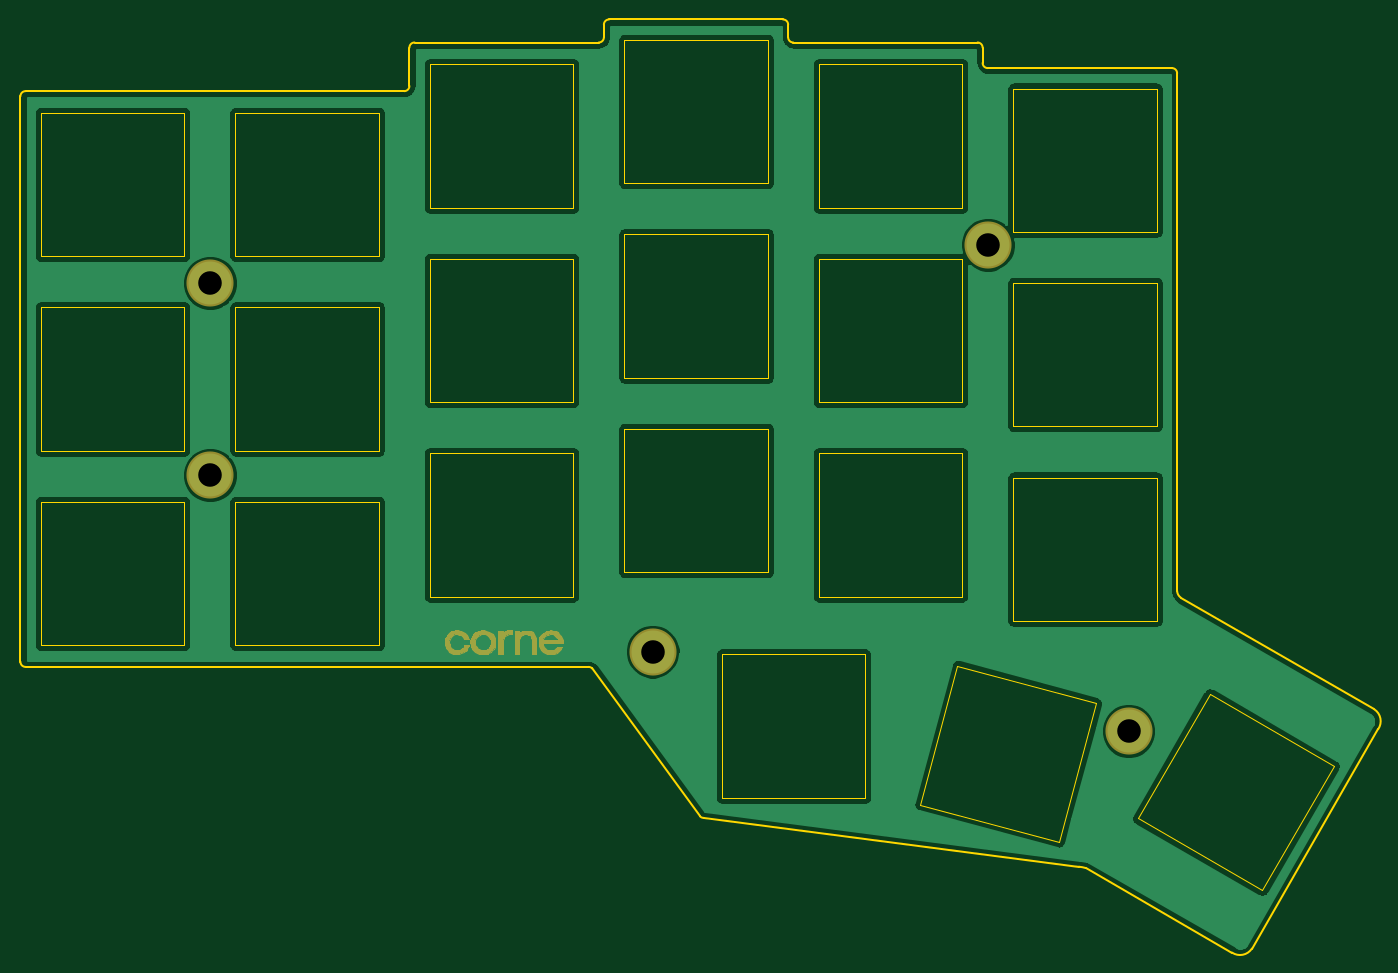
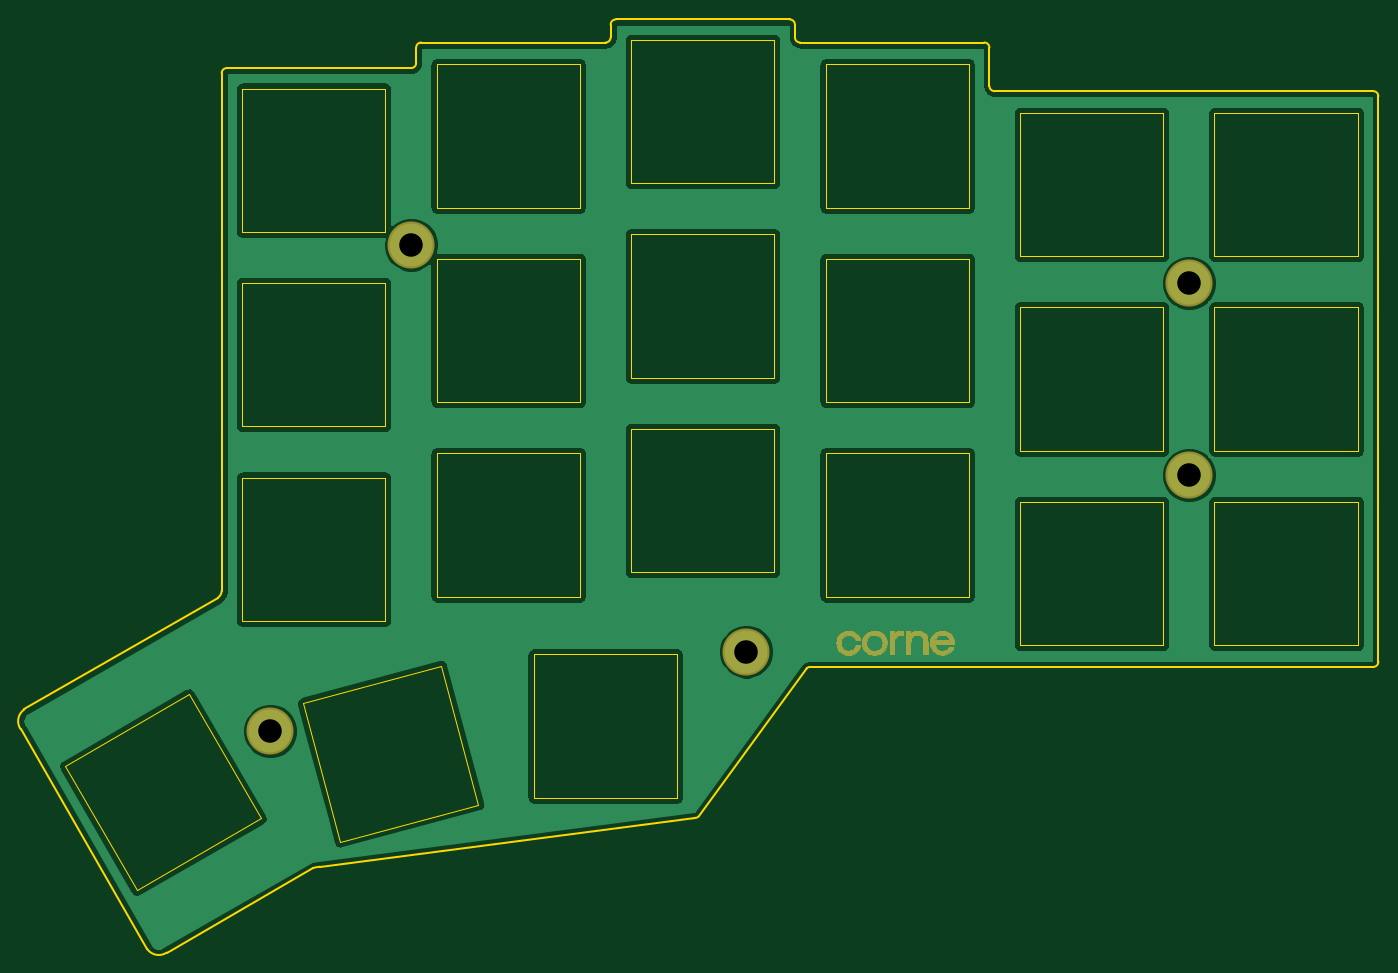
Circuit board: 8 layer files. Board 132.7 x 91.2 mm.
- bottom_copper: corne-top-plate-B_Cu.gbl (76340 bytes)
- bottom_mask: corne-top-plate-B_Mask.gbs (18052 bytes)
- bottom_silk: corne-top-plate-B_SilkS.gbo (509 bytes)
- outline: corne-top-plate-Edge_Cuts.gm1 (6891 bytes)
- top_copper: corne-top-plate-F_Cu.gtl (76340 bytes)
- top_mask: corne-top-plate-F_Mask.gts (18052 bytes)
- top_silk: corne-top-plate-F_SilkS.gto (533 bytes)
- drill: corne-top-plate.drl (346 bytes)

=== bottom_copper: corne-top-plate-B_Cu.gbl (76340 bytes, source omitted) ===
=== bottom_mask: corne-top-plate-B_Mask.gbs (18052 bytes, source omitted) ===
=== bottom_silk: corne-top-plate-B_SilkS.gbo ===
G04 #@! TF.GenerationSoftware,KiCad,Pcbnew,(5.1.4-0-10_14)*
G04 #@! TF.CreationDate,2021-06-12T19:38:40+03:00*
G04 #@! TF.ProjectId,corne-top-plate,636f726e-652d-4746-9f70-2d706c617465,2.1*
G04 #@! TF.SameCoordinates,Original*
G04 #@! TF.FileFunction,Legend,Bot*
G04 #@! TF.FilePolarity,Positive*
%FSLAX46Y46*%
G04 Gerber Fmt 4.6, Leading zero omitted, Abs format (unit mm)*
G04 Created by KiCad (PCBNEW (5.1.4-0-10_14)) date 2021-06-12 19:38:40*
%MOMM*%
%LPD*%
G04 APERTURE LIST*
G04 APERTURE END LIST*
M02*

=== outline: corne-top-plate-Edge_Cuts.gm1 ===
G04 #@! TF.GenerationSoftware,KiCad,Pcbnew,(5.1.4-0-10_14)*
G04 #@! TF.CreationDate,2021-06-12T19:38:40+03:00*
G04 #@! TF.ProjectId,corne-top-plate,636f726e-652d-4746-9f70-2d706c617465,2.1*
G04 #@! TF.SameCoordinates,Original*
G04 #@! TF.FileFunction,Profile,NP*
%FSLAX46Y46*%
G04 Gerber Fmt 4.6, Leading zero omitted, Abs format (unit mm)*
G04 Created by KiCad (PCBNEW (5.1.4-0-10_14)) date 2021-06-12 19:38:40*
%MOMM*%
%LPD*%
G04 APERTURE LIST*
%ADD10C,0.150000*%
%ADD11C,0.120000*%
G04 APERTURE END LIST*
D10*
X174350000Y-117475001D02*
G75*
G02X173997282Y-116810192I497282J689809D01*
G01*
X193270508Y-128396988D02*
G75*
G02X193650000Y-130325000I-770507J-1153013D01*
G01*
X193270509Y-128396988D02*
X174350000Y-117475000D01*
X181297263Y-151781464D02*
G75*
G02X179369251Y-152160956I-1153013J770507D01*
G01*
X164420556Y-143770344D02*
G75*
G02X165075000Y-143900000I-333152J-3398096D01*
G01*
X181297263Y-151781465D02*
X193650000Y-130325000D01*
X165075000Y-143900000D02*
X179369251Y-152160956D01*
X127750000Y-139000000D02*
X164420556Y-143770344D01*
X127396447Y-138853553D02*
G75*
G03X127750000Y-139000000I353553J353553D01*
G01*
X116853553Y-124396447D02*
X127396447Y-138853553D01*
X174000000Y-66250000D02*
X173997282Y-116810192D01*
X174000000Y-66250000D02*
G75*
G03X173500000Y-65750000I-500000J0D01*
G01*
X116853553Y-124396447D02*
G75*
G03X116500000Y-124250000I-353553J-353553D01*
G01*
X61000000Y-123750000D02*
G75*
G03X61500000Y-124250000I500000J0D01*
G01*
X61500000Y-68000000D02*
G75*
G03X61000000Y-68500000I0J-500000D01*
G01*
X98500000Y-68000000D02*
G75*
G03X99000000Y-67500000I0J500000D01*
G01*
X99500000Y-63250000D02*
G75*
G03X99000000Y-63750000I0J-500000D01*
G01*
X117500000Y-63250000D02*
G75*
G03X118000000Y-62750000I0J500000D01*
G01*
X118500000Y-61000000D02*
G75*
G03X118000000Y-61500000I0J-500000D01*
G01*
X136000000Y-61500000D02*
G75*
G03X135500000Y-61000000I-500000J0D01*
G01*
X136000000Y-62750000D02*
G75*
G03X136500000Y-63250000I500000J0D01*
G01*
X155000000Y-63750000D02*
G75*
G03X154500000Y-63250000I-500000J0D01*
G01*
X155000000Y-65250000D02*
G75*
G03X155500000Y-65750000I500000J0D01*
G01*
X116500000Y-124250000D02*
X61500000Y-124250000D01*
X61000000Y-68500000D02*
X61000000Y-123750000D01*
X98500000Y-68000000D02*
X61500000Y-68000000D01*
X99000000Y-63750000D02*
X99000000Y-67500000D01*
X117500000Y-63250000D02*
X99500000Y-63250000D01*
X118000000Y-61500000D02*
X118000000Y-62750000D01*
X135500000Y-61000000D02*
X118500000Y-61000000D01*
X136000000Y-62750000D02*
X136000000Y-61500000D01*
X154500000Y-63250000D02*
X136500000Y-63250000D01*
X155000000Y-65250000D02*
X155000000Y-63750000D01*
X173500000Y-65750000D02*
X155500000Y-65750000D01*
D11*
X189312178Y-133922822D02*
X177187822Y-126922822D01*
X182312178Y-146047178D02*
X189312178Y-133922822D01*
X170187822Y-139047178D02*
X182312178Y-146047178D01*
X177187822Y-126922822D02*
X170187822Y-139047178D01*
X166065214Y-127794253D02*
X152542253Y-124170786D01*
X162441747Y-141317214D02*
X166065214Y-127794253D01*
X148918786Y-137693747D02*
X162441747Y-141317214D01*
X152542253Y-124170786D02*
X148918786Y-137693747D01*
X143530000Y-123035000D02*
X129530000Y-123035000D01*
X143530000Y-137035000D02*
X143530000Y-123035000D01*
X129530000Y-137035000D02*
X143530000Y-137035000D01*
X129530000Y-123035000D02*
X129530000Y-137035000D01*
X172010000Y-105750000D02*
X158010000Y-105750000D01*
X172010000Y-119750000D02*
X172010000Y-105750000D01*
X158010000Y-119750000D02*
X172010000Y-119750000D01*
X158010000Y-105750000D02*
X158010000Y-119750000D01*
X172010000Y-67750000D02*
X158010000Y-67750000D01*
X172010000Y-81750000D02*
X172010000Y-67750000D01*
X158010000Y-81750000D02*
X172010000Y-81750000D01*
X158010000Y-67750000D02*
X158010000Y-81750000D01*
X172010000Y-86750000D02*
X158010000Y-86750000D01*
X172010000Y-100750000D02*
X172010000Y-86750000D01*
X158010000Y-100750000D02*
X172010000Y-100750000D01*
X158010000Y-86750000D02*
X158010000Y-100750000D01*
X153010000Y-84375000D02*
X139010000Y-84375000D01*
X153010000Y-98375000D02*
X153010000Y-84375000D01*
X139010000Y-98375000D02*
X153010000Y-98375000D01*
X139010000Y-84375000D02*
X139010000Y-98375000D01*
X153010000Y-65375000D02*
X139010000Y-65375000D01*
X153010000Y-79375000D02*
X153010000Y-65375000D01*
X139010000Y-79375000D02*
X153010000Y-79375000D01*
X139010000Y-65375000D02*
X139010000Y-79375000D01*
X153010000Y-103375000D02*
X139010000Y-103375000D01*
X153010000Y-117375000D02*
X153010000Y-103375000D01*
X139010000Y-117375000D02*
X153010000Y-117375000D01*
X139010000Y-103375000D02*
X139010000Y-117375000D01*
X134010000Y-82000000D02*
X120010000Y-82000000D01*
X134010000Y-96000000D02*
X134010000Y-82000000D01*
X120010000Y-96000000D02*
X134010000Y-96000000D01*
X120010000Y-82000000D02*
X120010000Y-96000000D01*
X134010000Y-101000000D02*
X120010000Y-101000000D01*
X134010000Y-115000000D02*
X134010000Y-101000000D01*
X120010000Y-115000000D02*
X134010000Y-115000000D01*
X120010000Y-101000000D02*
X120010000Y-115000000D01*
X134010000Y-63000000D02*
X120010000Y-63000000D01*
X134010000Y-77000000D02*
X134010000Y-63000000D01*
X120010000Y-77000000D02*
X134010000Y-77000000D01*
X120010000Y-63000000D02*
X120010000Y-77000000D01*
X115010000Y-84375000D02*
X101010000Y-84375000D01*
X115010000Y-98375000D02*
X115010000Y-84375000D01*
X101010000Y-98375000D02*
X115010000Y-98375000D01*
X101010000Y-84375000D02*
X101010000Y-98375000D01*
X115010000Y-103375000D02*
X101010000Y-103375000D01*
X115010000Y-117375000D02*
X115010000Y-103375000D01*
X101010000Y-117375000D02*
X115010000Y-117375000D01*
X101010000Y-103375000D02*
X101010000Y-117375000D01*
X115010000Y-65375000D02*
X101010000Y-65375000D01*
X115010000Y-79375000D02*
X115010000Y-65375000D01*
X101010000Y-79375000D02*
X115010000Y-79375000D01*
X101010000Y-65375000D02*
X101010000Y-79375000D01*
X96010000Y-89125000D02*
X82010000Y-89125000D01*
X96010000Y-103125000D02*
X96010000Y-89125000D01*
X82010000Y-103125000D02*
X96010000Y-103125000D01*
X82010000Y-89125000D02*
X82010000Y-103125000D01*
X96010000Y-108125000D02*
X82010000Y-108125000D01*
X96010000Y-122125000D02*
X96010000Y-108125000D01*
X82010000Y-122125000D02*
X96010000Y-122125000D01*
X82010000Y-108125000D02*
X82010000Y-122125000D01*
X96010000Y-70125000D02*
X82010000Y-70125000D01*
X96010000Y-84125000D02*
X96010000Y-70125000D01*
X82010000Y-84125000D02*
X96010000Y-84125000D01*
X82010000Y-70125000D02*
X82010000Y-84125000D01*
X77010000Y-108125000D02*
X63010000Y-108125000D01*
X77010000Y-122125000D02*
X77010000Y-108125000D01*
X63010000Y-122125000D02*
X77010000Y-122125000D01*
X63010000Y-108125000D02*
X63010000Y-122125000D01*
X77010000Y-89125000D02*
X63010000Y-89125000D01*
X77010000Y-103125000D02*
X77010000Y-89125000D01*
X63010000Y-103125000D02*
X77010000Y-103125000D01*
X63010000Y-89125000D02*
X63010000Y-103125000D01*
X77010000Y-70125000D02*
X63010000Y-70125000D01*
X77010000Y-84125000D02*
X77010000Y-70125000D01*
X63010000Y-84125000D02*
X77010000Y-84125000D01*
X63010000Y-70125000D02*
X63010000Y-84125000D01*
M02*

=== top_copper: corne-top-plate-F_Cu.gtl (76340 bytes, source omitted) ===
=== top_mask: corne-top-plate-F_Mask.gts (18052 bytes, source omitted) ===
=== top_silk: corne-top-plate-F_SilkS.gto ===
G04 #@! TF.GenerationSoftware,KiCad,Pcbnew,(5.1.4-0-10_14)*
G04 #@! TF.CreationDate,2021-06-12T19:38:40+03:00*
G04 #@! TF.ProjectId,corne-top-plate,636f726e-652d-4746-9f70-2d706c617465,2.1*
G04 #@! TF.SameCoordinates,Original*
G04 #@! TF.FileFunction,Legend,Top*
G04 #@! TF.FilePolarity,Positive*
%FSLAX46Y46*%
G04 Gerber Fmt 4.6, Leading zero omitted, Abs format (unit mm)*
G04 Created by KiCad (PCBNEW (5.1.4-0-10_14)) date 2021-06-12 19:38:40*
%MOMM*%
%LPD*%
G04 APERTURE LIST*
%ADD10C,0.150000*%
G04 APERTURE END LIST*
D10*
M02*

=== drill: corne-top-plate.drl ===
M48
; DRILL file {KiCad (5.1.4-0-10_14)} date 2021 June 12, Saturday 19:38:37
; FORMAT={-:-/ absolute / inch / decimal}
; #@! TF.CreationDate,2021-06-12T19:38:37+03:00
; #@! TF.GenerationSoftware,Kicad,Pcbnew,(5.1.4-0-10_14)
FMAT,2
INCH
T1C0.0906
%
G90
G05
T1
X6.6634Y-5.1378
X3.1299Y-4.1535
X6.122Y-3.2677
X3.1299Y-3.4154
X4.8327Y-4.8327
T0
M30

